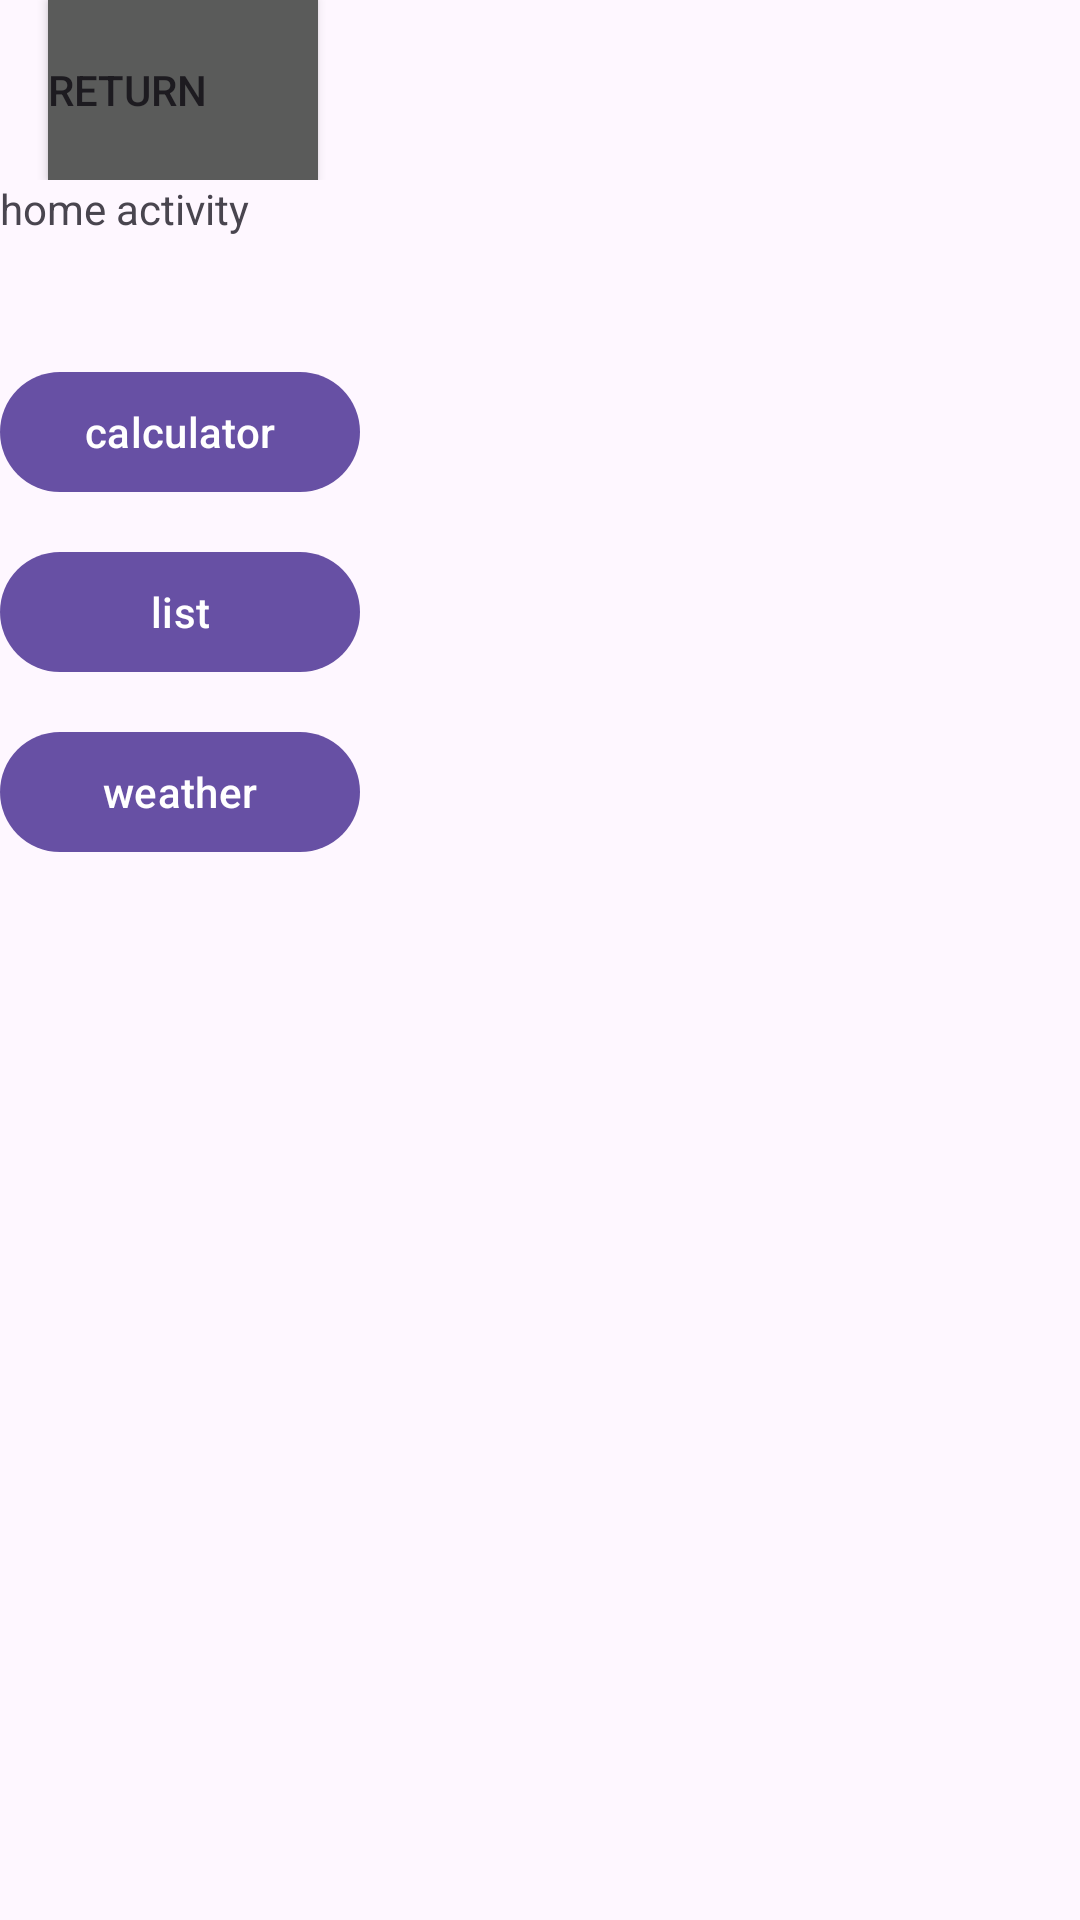

Reconstruct the res/layout file that produces this screen, plus the resources it refers to.
<!-- AndroidManifest.xml: application theme Theme.TopacAdemy_android -->
<!-- res/layout/activity_home.xml -->
<?xml version="1.0" encoding="utf-8"?>
<androidx.constraintlayout.widget.ConstraintLayout xmlns:android="http://schemas.android.com/apk/res/android"
    xmlns:app="http://schemas.android.com/apk/res-auto"
    xmlns:tools="http://schemas.android.com/tools"
    android:id="@+id/main"
    android:layout_width="match_parent"
    android:layout_height="match_parent"
    tools:context=".HomeActivity">

    <Toolbar
        android:layout_width="match_parent"
        android:layout_height="@dimen/layHeightOfToolPan"
        android:background="@color/purple"
        app:layout_constraintLeft_toLeftOf="parent"
        app:layout_constraintTop_toTopOf="parent">

        <Button
            android:id="@+id/backButt"
            android:layout_width="@dimen/layWidthOfBackButt"
            android:layout_height="match_parent"
            android:background="@color/darkGray"
            android:foreground="@drawable/arrow"
            android:text="@string/back"
            android:textAlignment="textStart" />
    </Toolbar>

    <TextView
        android:layout_width="match_parent"
        android:layout_height="match_parent"
        android:layout_marginVertical="@dimen/margVertOfHomeAct"
        android:text="@string/homeAct"
        app:layout_constraintBottom_toBottomOf="parent"
        app:layout_constraintLeft_toLeftOf="parent" />

    <com.google.android.material.button.MaterialButton
        android:id="@+id/calcButt"
        android:layout_width="@dimen/widthOfCalcButt"
        android:layout_height="@dimen/layHeightOfMatButtInMainAct"
        android:layout_marginVertical="@dimen/margVertOfCalcLay"
        android:text="@string/calculator_"
        app:layout_constraintLeft_toLeftOf="parent"
        app:layout_constraintTop_toTopOf="parent" />

    <com.google.android.material.button.MaterialButton
        android:id="@+id/listButt"
        android:layout_width="@dimen/widthOfCalcButt"
        android:layout_height="@dimen/layHeightOfMatButtInMainAct"
        android:layout_marginVertical="@dimen/margVertOfListLay"
        android:text="@string/listing"
        app:layout_constraintLeft_toLeftOf="parent"
        app:layout_constraintTop_toTopOf="parent" />

    <com.google.android.material.button.MaterialButton
        android:id="@+id/temperature"
        android:layout_width="@dimen/widthOfCalcButt"
        android:layout_height="@dimen/layHeightOfMatButtInMainAct"
        android:layout_marginTop="@dimen/weather"
        android:text="@string/weather_"
        app:layout_constraintLeft_toLeftOf="parent"
        app:layout_constraintTop_toTopOf="parent" />
</androidx.constraintlayout.widget.ConstraintLayout>
<!-- resources referenced by this layout -->
<resources>
  <color name="darkGray">#5a5b5a</color>
  <item name="layHeightOfMatButtInMainAct" type="dimen">48dp</item>
  <item name="layHeightOfToolPan" type="dimen">60dp</item>
  <item name="layWidthOfBackButt" type="dimen">90dp</item>
  <item name="margVertOfCalcLay" type="dimen">120dp</item>
  <item name="margVertOfHomeAct" type="dimen">60dp</item>
  <item name="margVertOfListLay" type="dimen">180dp</item>
  <item name="weather" type="dimen">240dp</item>
  <item name="widthOfCalcButt" type="dimen">120dp</item>
  <!-- drawable arrow: png bitmap (drawable, 14492 bytes) -->
  <string name="back">return</string>
  <string name="calculator_">calculator</string>
  <string name="homeAct">home activity</string>
  <string name="listing">list</string>
  <string name="weather_">weather</string>
  <style name="Theme.TopacAdemy_android" parent="Base.Theme.TopacAdemy_android" />
  <style name="Base.Theme.TopacAdemy_android" parent="Theme.Material3.DayNight.NoActionBar">
          
          
      </style>
</resources>
